Run: headless pygame with SDL's dummy video driver; simulated clock (each Clock.tick advances the game by its frame time, no real sleeping); random seed 0; keys injected as events and as key.get_pressed() state; no mouse input.
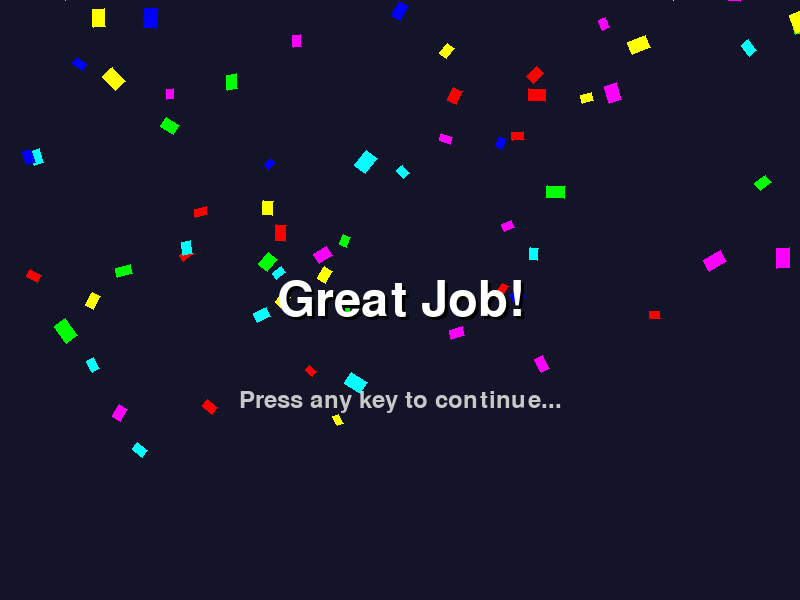
Frame 1 of 2 · flips 1–60 · no input
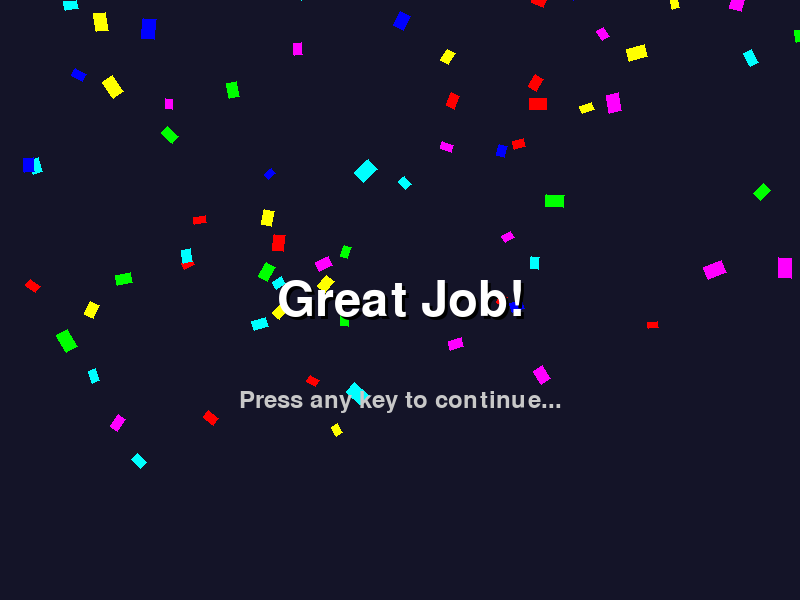
Frame 2 of 2 · flips 61–180 · tapped SPACE, RETURN · held RIGHT (→), D (game ended)

The pygame program that drew these frames:

#!/usr/bin/env python3
"""
Celebration tool for Danger Rose
Shows animated celebrations for achievements and milestones
"""

import pygame
import random
import math
import sys


class Celebration:
    def __init__(self, message="Great Job!", celebration_type="confetti"):
        pygame.init()
        self.screen = pygame.display.set_mode((800, 600))
        pygame.display.set_caption("🎉 Celebration! 🎉")
        self.clock = pygame.time.Clock()
        self.message = message
        self.type = celebration_type
        self.particles = []
        self.font = pygame.font.Font(None, 72)
        self.small_font = pygame.font.Font(None, 36)

    def create_confetti(self):
        """Create confetti particles"""
        colors = [
            (255, 0, 0),  # Red
            (0, 255, 0),  # Green
            (0, 0, 255),  # Blue
            (255, 255, 0),  # Yellow
            (255, 0, 255),  # Magenta
            (0, 255, 255),  # Cyan
        ]

        for _ in range(100):
            self.particles.append(
                {
                    "x": random.randint(0, 800),
                    "y": random.randint(-600, 0),
                    "vx": random.uniform(-2, 2),
                    "vy": random.uniform(2, 5),
                    "color": random.choice(colors),
                    "angle": random.uniform(0, 360),
                    "spin": random.uniform(-10, 10),
                    "size": random.randint(10, 20),
                }
            )

    def create_fireworks(self):
        """Create firework bursts"""
        # Create multiple bursts
        for _ in range(3):
            x = random.randint(200, 600)
            y = random.randint(150, 350)
            self.firework_burst(x, y, 50)

    def firework_burst(self, x, y, count):
        """Create a burst of particles"""
        color = (
            random.randint(200, 255),
            random.randint(100, 255),
            random.randint(100, 255),
        )

        for i in range(count):
            angle = (360 / count) * i + random.uniform(-5, 5)
            speed = random.uniform(3, 6)
            self.particles.append(
                {
                    "x": x,
                    "y": y,
                    "vx": math.cos(math.radians(angle)) * speed,
                    "vy": math.sin(math.radians(angle)) * speed,
                    "color": color,
                    "life": 60,
                    "size": random.randint(3, 8),
                }
            )

    def create_stars(self):
        """Create twinkling stars"""
        for _ in range(50):
            self.particles.append(
                {
                    "x": random.randint(0, 800),
                    "y": random.randint(0, 400),
                    "vx": random.uniform(-0.5, 0.5),
                    "vy": random.uniform(-0.5, 0.5),
                    "color": (255, 255, 0),
                    "twinkle": random.uniform(0, math.pi * 2),
                    "twinkle_speed": random.uniform(0.05, 0.15),
                    "size": random.randint(10, 30),
                }
            )

    def update_particles(self):
        """Update particle positions and properties"""
        new_particles = []

        for particle in self.particles:
            # Update position
            particle["x"] += particle.get("vx", 0)
            particle["y"] += particle.get("vy", 0)

            # Apply gravity to confetti and fireworks
            if self.type in ["confetti", "fireworks"]:
                particle["vy"] += 0.1

            # Update rotation for confetti
            if "angle" in particle:
                particle["angle"] += particle.get("spin", 0)

            # Update twinkle for stars
            if "twinkle" in particle:
                particle["twinkle"] += particle["twinkle_speed"]

            # Update life for fireworks
            if "life" in particle:
                particle["life"] -= 1
                if particle["life"] > 0:
                    new_particles.append(particle)
            else:
                # Keep particle if on screen
                if 0 <= particle["x"] <= 800 and particle["y"] <= 650:
                    new_particles.append(particle)

        self.particles = new_particles

    def draw_particles(self):
        """Draw all particles"""
        for particle in self.particles:
            x, y = int(particle["x"]), int(particle["y"])
            color = particle["color"]
            size = particle.get("size", 10)

            if self.type == "confetti":
                # Draw rotated rectangle
                points = []
                angle = particle.get("angle", 0)
                for dx, dy in [
                    (-size / 2, -size / 3),
                    (size / 2, -size / 3),
                    (size / 2, size / 3),
                    (-size / 2, size / 3),
                ]:
                    rx = dx * math.cos(math.radians(angle)) - dy * math.sin(
                        math.radians(angle)
                    )
                    ry = dx * math.sin(math.radians(angle)) + dy * math.cos(
                        math.radians(angle)
                    )
                    points.append((x + rx, y + ry))
                pygame.draw.polygon(self.screen, color, points)

            elif self.type == "fireworks":
                # Draw glowing circle
                life_ratio = particle.get("life", 60) / 60
                current_size = int(size * life_ratio)
                if current_size > 0:
                    pygame.draw.circle(self.screen, color, (x, y), current_size)
                    # Add glow effect
                    glow_color = tuple(int(c * 0.5) for c in color)
                    pygame.draw.circle(
                        self.screen, glow_color, (x, y), current_size + 2, 1
                    )

            elif self.type == "stars":
                # Draw twinkling star
                twinkle = particle.get("twinkle", 0)
                brightness = (math.sin(twinkle) + 1) / 2
                current_size = int(size * (0.5 + brightness * 0.5))

                # Draw star shape
                points = []
                for i in range(10):
                    angle = i * math.pi / 5
                    if i % 2 == 0:
                        r = current_size
                    else:
                        r = current_size * 0.5
                    px = x + r * math.cos(angle - math.pi / 2)
                    py = y + r * math.sin(angle - math.pi / 2)
                    points.append((px, py))

                star_color = tuple(int(c * brightness) for c in color)
                pygame.draw.polygon(self.screen, star_color, points)

    def draw_message(self):
        """Draw the celebration message"""
        # Create text surface
        text_surface = self.font.render(self.message, True, (255, 255, 255))
        text_rect = text_surface.get_rect(center=(400, 300))

        # Draw shadow
        shadow_surface = self.font.render(self.message, True, (0, 0, 0))
        shadow_rect = text_rect.copy()
        shadow_rect.x += 3
        shadow_rect.y += 3
        self.screen.blit(shadow_surface, shadow_rect)

        # Draw main text
        self.screen.blit(text_surface, text_rect)

        # Draw subtitle
        subtitle = "Press any key to continue..."
        subtitle_surface = self.small_font.render(subtitle, True, (200, 200, 200))
        subtitle_rect = subtitle_surface.get_rect(center=(400, 400))
        self.screen.blit(subtitle_surface, subtitle_rect)

    def run(self):
        """Run celebration animation"""
        # Initialize particles based on type
        if self.type == "confetti":
            self.create_confetti()
        elif self.type == "fireworks":
            self.create_fireworks()
        elif self.type == "stars":
            self.create_stars()
        else:
            # Default to confetti
            self.type = "confetti"
            self.create_confetti()

        # Animation loop
        running = True
        duration = 5000  # 5 seconds
        start_time = pygame.time.get_ticks()

        while running:
            current_time = pygame.time.get_ticks()

            for event in pygame.event.get():
                if event.type == pygame.QUIT:
                    running = False
                elif event.type == pygame.KEYDOWN:
                    running = False

            # Auto-close after duration
            if current_time - start_time > duration:
                running = False

            # Clear screen with dark background
            self.screen.fill((20, 20, 40))

            # Update and draw particles
            self.update_particles()
            self.draw_particles()

            # Draw message
            self.draw_message()

            # Add more particles for continuous effect
            if (
                self.type == "confetti"
                and len(self.particles) < 100
                and random.random() < 0.3
            ):
                self.particles.append(
                    {
                        "x": random.randint(0, 800),
                        "y": -20,
                        "vx": random.uniform(-2, 2),
                        "vy": random.uniform(2, 5),
                        "color": random.choice(
                            [
                                (255, 0, 0),
                                (0, 255, 0),
                                (0, 0, 255),
                                (255, 255, 0),
                                (255, 0, 255),
                                (0, 255, 255),
                            ]
                        ),
                        "angle": random.uniform(0, 360),
                        "spin": random.uniform(-10, 10),
                        "size": random.randint(10, 20),
                    }
                )

            # Update display
            pygame.display.flip()
            self.clock.tick(60)

        pygame.quit()


def main():
    """Main entry point"""
    # Parse arguments
    message = "Great Job!"
    celebration_type = "confetti"

    if len(sys.argv) > 1:
        # Check for type flag
        if "--type" in sys.argv:
            type_index = sys.argv.index("--type")
            if type_index + 1 < len(sys.argv):
                celebration_type = sys.argv[type_index + 1]
                # Remove type arguments
                sys.argv.pop(type_index)
                sys.argv.pop(type_index)

        # Get message (all remaining arguments)
        if len(sys.argv) > 1:
            message = " ".join(sys.argv[1:])

    # Create and run celebration
    celebration = Celebration(message, celebration_type)
    celebration.run()


if __name__ == "__main__":
    main()
